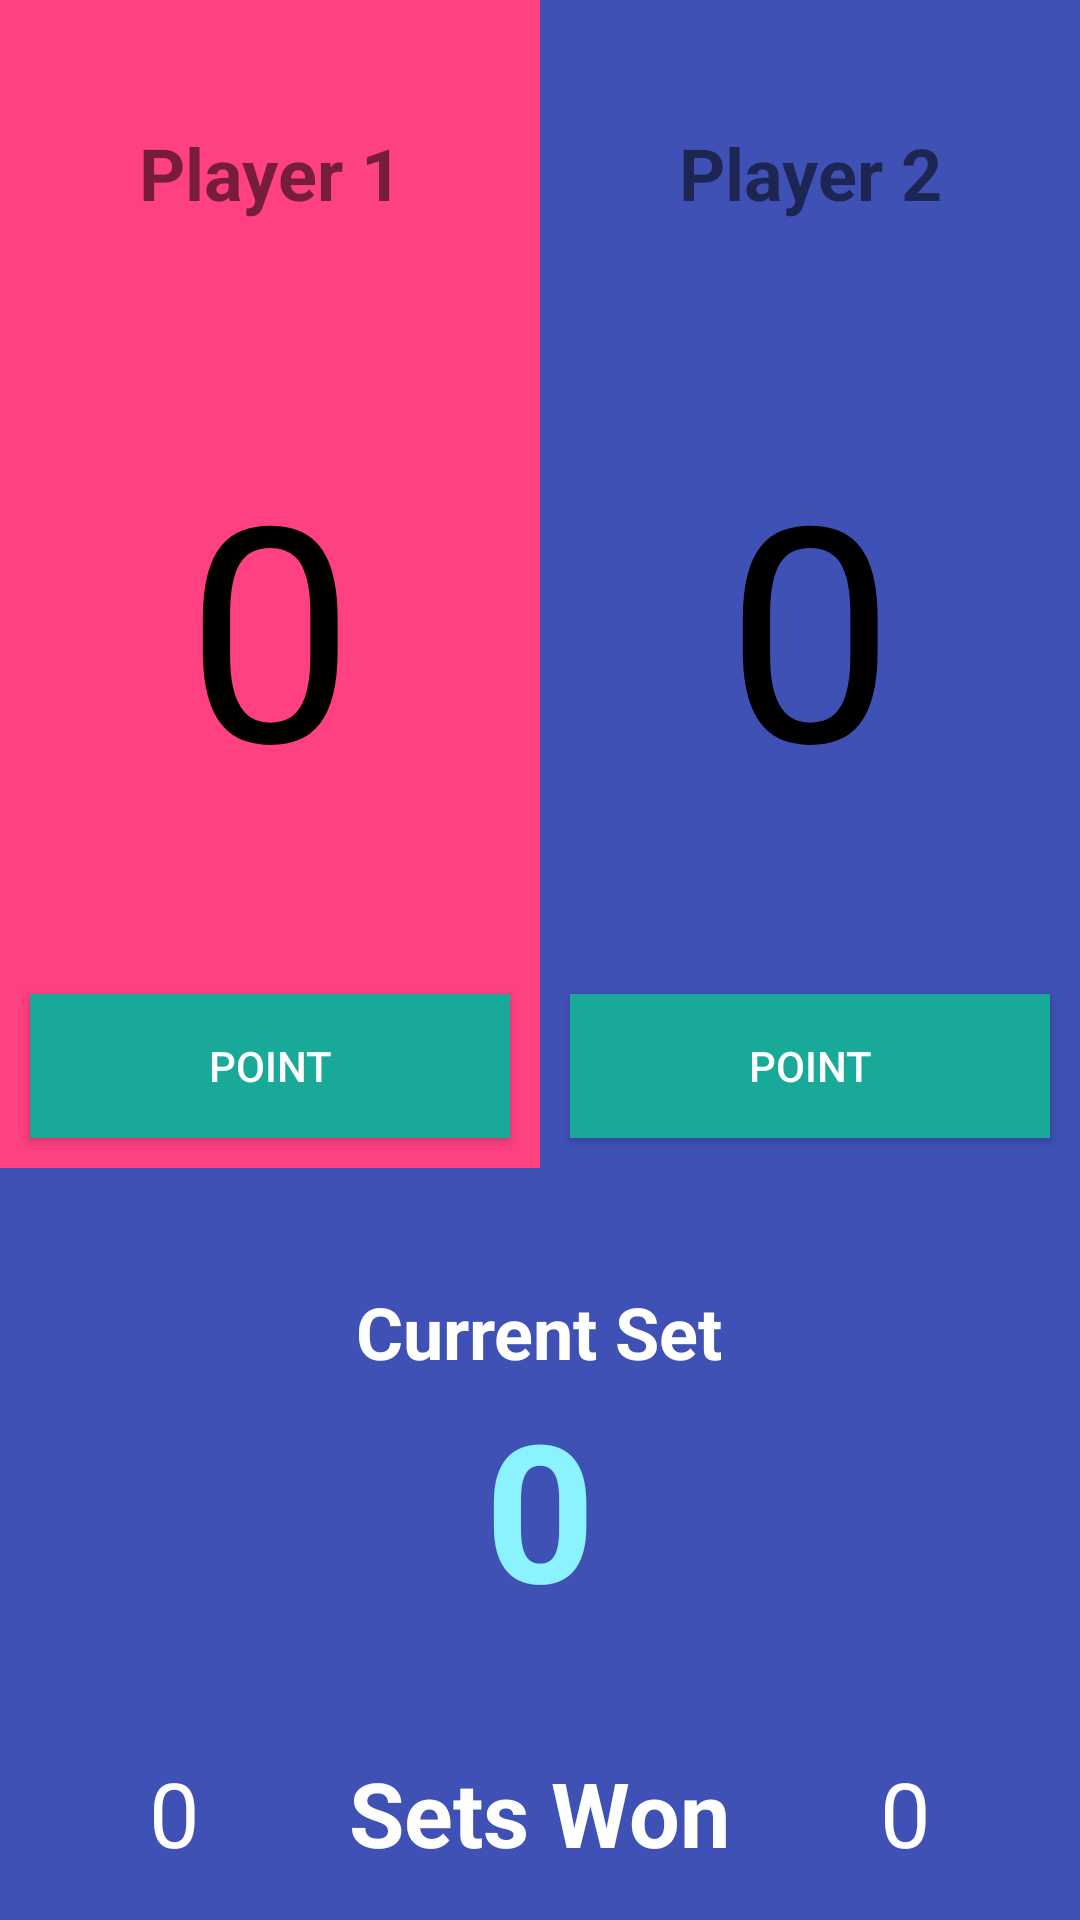

This screen was rendered from an Android layout file. Write that file and the resources it references.
<!-- AndroidManifest.xml: application theme AppTheme -->
<!-- res/layout/activity_game.xml -->
<?xml version="1.0" encoding="utf-8"?>
<LinearLayout xmlns:android="http://schemas.android.com/apk/res/android"
    xmlns:tools="http://schemas.android.com/tools"
    android:background="@color/colorPrimary"
    android:orientation="vertical"
    android:layout_width="match_parent"
    android:layout_height="match_parent"
    tools:context="com.projects.karan.minisquash.GameActivity">

    <LinearLayout
        android:id="@+id/linear_points_horizontal"
        android:orientation="horizontal"
        android:layout_width="match_parent"
        android:layout_height="0dp"
        android:layout_weight="6">

        <LinearLayout
            android:id="@+id/linear_player_1_vertical"
            android:background="@color/colorAccent"
            android:orientation="vertical"
            android:layout_width="0dp"
            android:layout_weight="1"
            android:layout_height="match_parent">
            <TextView
                android:layout_marginTop="20dp"
                android:textStyle="bold"
                android:textSize="24sp"
                android:gravity="center"
                android:text="Player 1"
                android:id="@+id/text_view_player_one_name"
                android:layout_width="match_parent"
                android:layout_height="0dp"
                android:layout_weight="1"/>
            <TextView
                android:textColor="@android:color/black"
                android:textSize="100sp"
                android:gravity="center"
                android:text="0"
                android:id="@+id/text_view_player_one_score"
                android:layout_width="match_parent"
                android:layout_height="0dp"
                android:layout_weight="3"/>

            <Button
                android:layout_gravity="bottom"
                android:id="@+id/button_player_one_point"
                android:text="Point"
                style="@style/ButtonNormal"
                android:layout_width="match_parent"
                android:layout_height="wrap_content" />
        </LinearLayout>


        <LinearLayout
            android:id="@+id/linear_player_2_vertical"
            android:orientation="vertical"
            android:layout_width="0dp"
            android:layout_weight="1"
            android:layout_height="match_parent">
            <TextView
                android:layout_marginTop="20dp"
                android:textStyle="bold"
                android:textSize="24sp"
                android:gravity="center"
                android:text="Player 2"
                android:id="@+id/text_view_player_two_name"
                android:layout_width="match_parent"
                android:layout_height="0dp"
                android:layout_weight="1"/>
            <TextView
                android:textColor="@android:color/black"
                android:textSize="100sp"
                android:gravity="center"
                android:text="0"
                android:id="@+id/text_view_player_two_score"
                android:layout_width="match_parent"
                android:layout_height="0dp"
                android:layout_weight="3"/>

            <Button
                style="@style/ButtonNormal"
                android:id="@+id/button_player_two_point"
                android:text="Point"
                android:layout_width="match_parent"
                android:layout_height="wrap_content" />

        </LinearLayout>
    </LinearLayout>

    <LinearLayout
        android:layout_below="@id/linear_points_horizontal"
        android:orientation="vertical"
        android:layout_width="match_parent"
        android:layout_weight="3"
        android:gravity="center"
        android:layout_height="0dp">

        <TextView
            android:textColor="@color/white"
            android:textStyle="bold"
            android:textSize="24sp"
            android:layout_gravity="center"
            android:text="Current Set"
            android:layout_width="wrap_content"
            android:layout_height="wrap_content" />

        <TextView
            android:id="@+id/text_view_current_set"
            android:textColor="@color/electricBlue"
            android:textStyle="bold"
            android:layout_gravity="center"
            android:textSize="64sp"
            android:text="0"
            android:layout_width="wrap_content"
            android:layout_height="wrap_content" />
    </LinearLayout>

    <LinearLayout
        android:id="@+id/linear_sets_won"
        android:layout_alignParentBottom="true"
        android:layout_width="match_parent"
        android:layout_height="?attr/actionBarSize">
        <TextView
            android:id="@+id/text_view_player_one_sets_won"
            style="@style/TextViewNormal"
            android:text="0"
            android:layout_width="0dp"
            android:layout_weight="1"
            android:layout_height="wrap_content" />
        <TextView
            style="@style/TextViewNormal"
            android:gravity="center"
            android:textStyle="bold"
            android:text="Sets Won"
            android:layout_width="wrap_content"
            android:layout_height="wrap_content" />
        <TextView
            android:id="@+id/text_view_player_two_sets_won"
            style="@style/TextViewNormal"
            android:text="0"
            android:layout_width="0dp"
            android:layout_weight="1"
            android:layout_height="wrap_content" />
    </LinearLayout>



</LinearLayout>
<!-- resources referenced by this layout -->
<resources>
  <color name="colorAccent">#FF4081</color>
  <color name="colorPrimary">#3F51B5</color>
  <color name="electricBlue">#8AF3FF</color>
  <color name="white">#FFFFFF</color>
  <style name="ButtonNormal">
          <item name="android:background">@color/persianGreen</item>
          <item name="android:layout_margin">10dp</item>
          <item name="android:textColor">@color/white</item>
          <item name="android:layout_gravity">center</item>
      </style>
  <style name="TextViewNormal">
          <item name="android:gravity">center</item>
          <item name="android:textSize">30sp</item>
          <item name="android:textColor">@color/white</item>
      </style>
  <style name="AppTheme" parent="Theme.AppCompat.Light.DarkActionBar">
          
          <item name="colorPrimary">@color/colorPrimary</item>
          <item name="colorPrimaryDark">@color/colorPrimaryDark</item>
          <item name="colorAccent">@color/colorAccent</item>
      </style>
  <color name="persianGreen">#18A999</color>
  <color name="colorPrimaryDark">#303F9F</color>
</resources>
